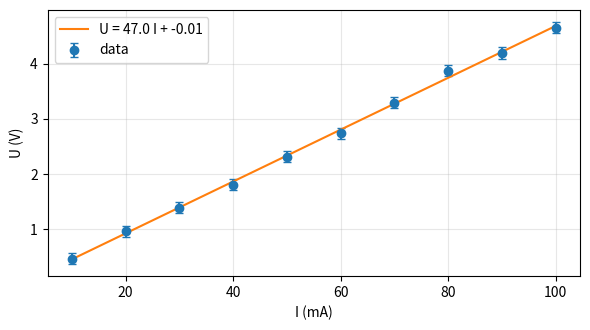

This chart was generated by the following Python code:
import numpy as np
import matplotlib.pyplot as plt

# Current I (A) and voltage U (V) measured across a resistor
rng = np.random.default_rng(7)
I = np.linspace(0.01, 0.10, 10)
U = 47 * I + rng.normal(0, 0.08, I.size)

# Least-squares line U = R I + U0
R, U0 = np.polyfit(I, U, 1)
print(f"R = {R:.1f} Ω, U0 = {U0:.3f} V")

plt.figure(figsize=(6, 3.4))
plt.errorbar(I * 1e3, U, yerr=0.1, fmt="o", capsize=3, label="data")
plt.plot(I * 1e3, R * I + U0, label=f"U = {R:.1f} I + {U0:.2f}")
plt.xlabel("I (mA)")
plt.ylabel("U (V)")
plt.grid(alpha=0.3)
plt.legend()
plt.tight_layout()
